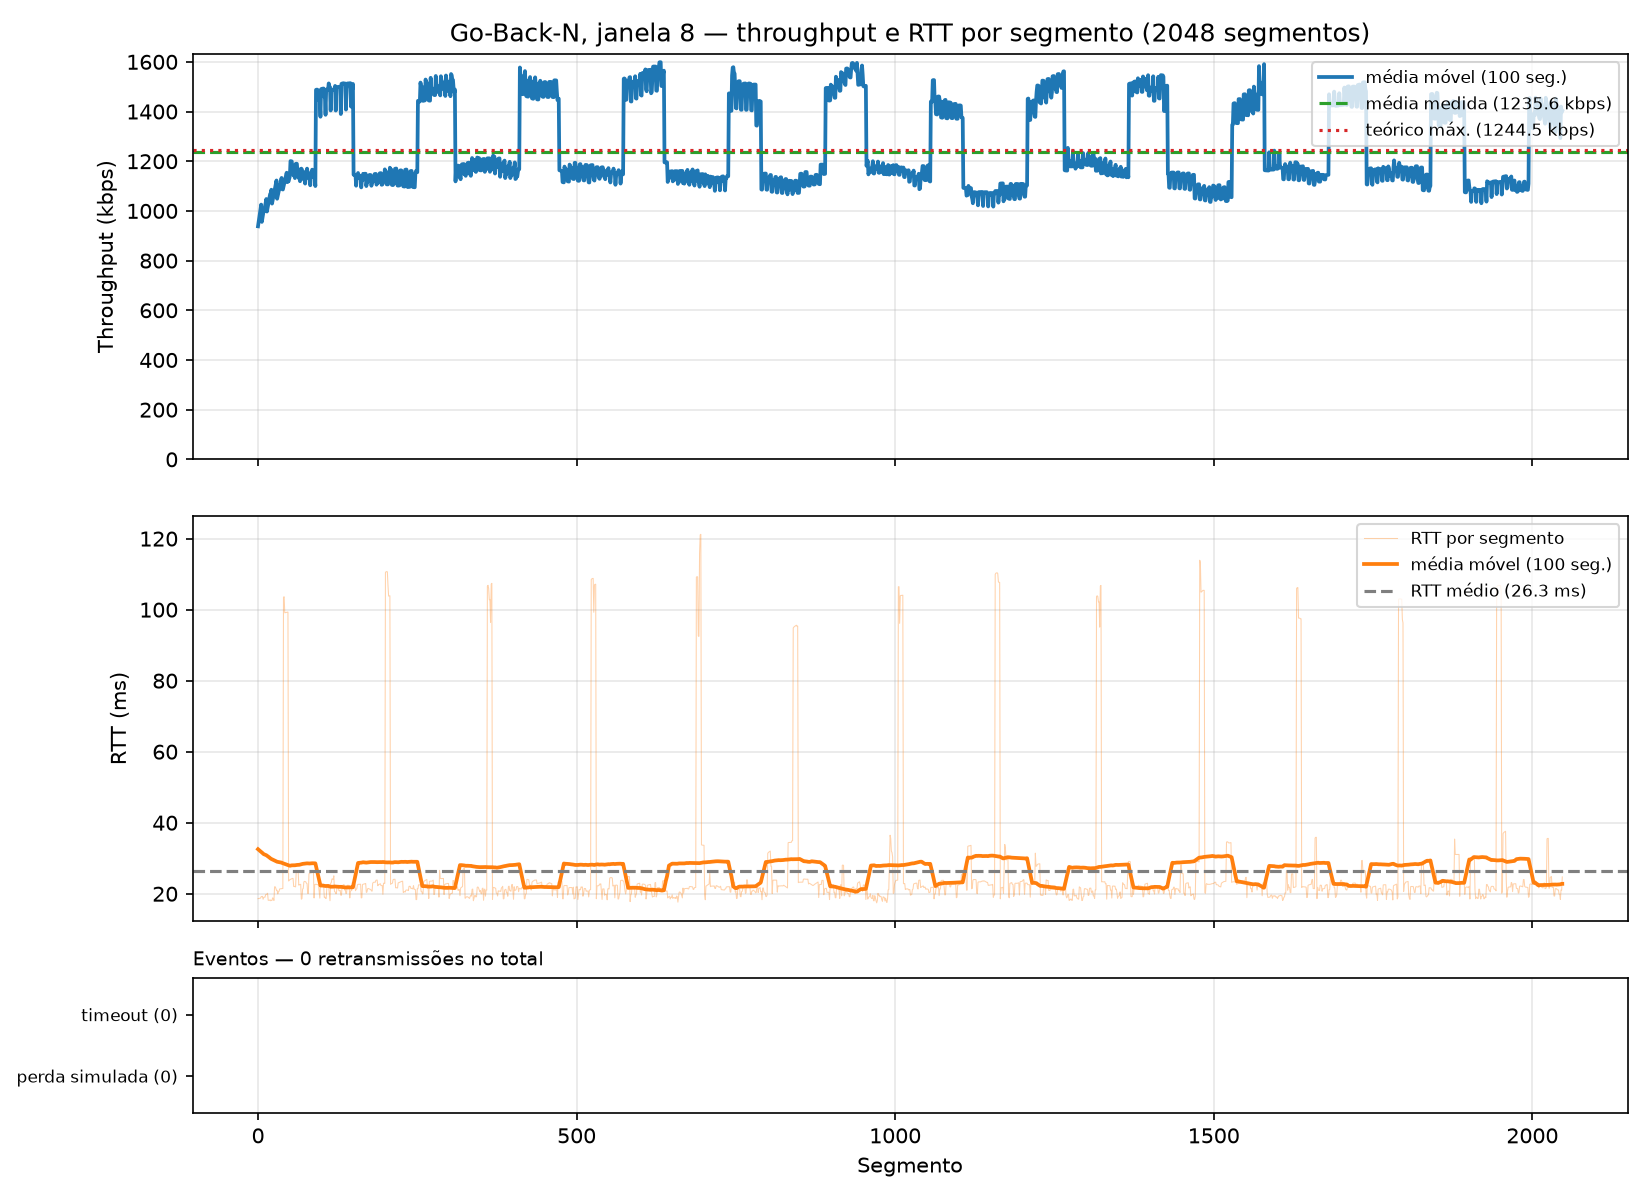

The table this chart was drawn from, first rows:
segment, timestamp, size_bytes, rtt_ms, rtt_estimated_ms, timeout_ms, throughput_kbps, retransmissions, timeout_occurred, window_size, protocol, simulated_loss, sim_drops, recv_time_ms
0, 2026-10-26T17:47:35.324493-03:00, 512, 18.61, , 500, 220, 0, 0, 8, gbn, 0, 0, 18.61
1, 2026-10-26T17:47:35.324566-03:00, 512, 18.65, , 500, 51549, 0, 0, 8, gbn, 0, 0, 18.69
2, 2026-10-26T17:47:35.324622-03:00, 512, 18.69, , 500, 70571, 0, 0, 8, gbn, 0, 0, 18.75
3, 2026-10-26T17:47:35.324683-03:00, 512, 18.73, , 500, 66692, 0, 0, 8, gbn, 0, 0, 18.81
4, 2026-10-26T17:47:35.324729-03:00, 512, 18.77, , 500, 85780, 0, 0, 8, gbn, 0, 0, 18.86
5, 2026-10-26T17:47:35.325176-03:00, 512, 19.19, , 500, 9239, 0, 0, 8, gbn, 0, 0, 19.3
6, 2026-10-26T17:47:35.325222-03:00, 512, 19.22, , 500, 82400, 0, 0, 8, gbn, 0, 0, 19.35
7, 2026-10-26T17:47:35.325266-03:00, 512, 19.25, , 500, 92045, 0, 0, 8, gbn, 0, 0, 19.4
8, 2026-10-26T17:47:35.343002-03:00, 512, 18.46, , 500, 231.1, 0, 0, 8, gbn, 0, 0, 37.12
9, 2026-10-26T17:47:35.343624-03:00, 512, 18.97, , 500, 7178, 0, 0, 8, gbn, 0, 0, 37.7
10, 2026-10-26T17:47:35.343685-03:00, 512, 19.04, , 500, 34181, 0, 0, 8, gbn, 0, 0, 37.81
11, 2026-10-26T17:47:35.343746-03:00, 512, 19.04, , 500, 66332, 0, 0, 8, gbn, 0, 0, 37.88
12, 2026-10-26T17:47:35.344512-03:00, 512, 19.74, , 500, 5461, 0, 0, 8, gbn, 0, 0, 38.63
13, 2026-10-26T17:47:35.345047-03:00, 512, 19.84, , 500, 7493, 0, 0, 8, gbn, 0, 0, 39.17
14, 2026-10-26T17:47:35.345102-03:00, 512, 19.86, , 500, 68840, 0, 0, 8, gbn, 0, 0, 39.23
15, 2026-10-26T17:47:35.345447-03:00, 512, 20.15, , 500, 11991, 0, 0, 8, gbn, 0, 0, 39.57
16, 2026-10-26T17:47:35.361210-03:00, 512, 18.17, , 500, 259.9, 0, 0, 8, gbn, 0, 0, 55.33
17, 2026-10-26T17:47:35.361807-03:00, 512, 18.15, , 500, 6889, 0, 0, 8, gbn, 0, 0, 55.93
18, 2026-10-26T17:47:35.361994-03:00, 512, 18.15, , 500, 59326, 0, 0, 8, gbn, 0, 0, 56
19, 2026-10-26T17:47:35.362060-03:00, 512, 18.29, , 500, 21200, 0, 0, 8, gbn, 0, 0, 56.19
20, 2026-10-26T17:47:35.362570-03:00, 512, 18.03, , 500, 8095, 0, 0, 8, gbn, 0, 0, 56.7
21, 2026-10-26T17:47:35.363210-03:00, 512, 18.13, , 500, 6392, 0, 0, 8, gbn, 0, 0, 57.34
22, 2026-10-26T17:47:35.363269-03:00, 512, 18.14, , 500, 65361, 0, 0, 8, gbn, 0, 0, 57.4
23, 2026-10-26T17:47:35.364329-03:00, 512, 18.85, , 500, 3890, 0, 0, 8, gbn, 0, 0, 58.45
24, 2026-10-26T17:47:35.379879-03:00, 512, 18.63, , 500, 263.4, 0, 0, 8, gbn, 0, 0, 74
25, 2026-10-26T17:47:35.379952-03:00, 512, 18.11, , 500, 53426, 0, 0, 8, gbn, 0, 0, 74.08
26, 2026-10-26T17:47:35.383984-03:00, 512, 21.95, , 500, 1017, 0, 0, 8, gbn, 0, 0, 78.1
27, 2026-10-26T17:47:35.384053-03:00, 512, 21.96, , 500, 53339, 0, 0, 8, gbn, 0, 0, 78.18
28, 2026-10-26T17:47:35.384123-03:00, 512, 21.52, , 500, 59942, 0, 0, 8, gbn, 0, 0, 78.25
29, 2026-10-26T17:47:35.384191-03:00, 512, 20.95, , 500, 59831, 0, 0, 8, gbn, 0, 0, 78.32
30, 2026-10-26T17:47:35.384257-03:00, 512, 20.96, , 500, 61441, 0, 0, 8, gbn, 0, 0, 78.38
31, 2026-10-26T17:47:35.384323-03:00, 512, 19.96, , 500, 61134, 0, 0, 8, gbn, 0, 0, 78.45
32, 2026-10-26T17:47:35.400500-03:00, 512, 20.57, , 500, 253.5, 0, 0, 8, gbn, 0, 0, 94.61
33, 2026-10-26T17:47:35.400690-03:00, 512, 20.7, , 500, 20849, 0, 0, 8, gbn, 0, 0, 94.81
34, 2026-10-26T17:47:35.405387-03:00, 512, 21.36, , 500, 873, 0, 0, 8, gbn, 0, 0, 99.5
35, 2026-10-26T17:47:35.405481-03:00, 512, 21.39, , 500, 41132, 0, 0, 8, gbn, 0, 0, 99.6
36, 2026-10-26T17:47:35.405570-03:00, 512, 21.41, , 500, 45260, 0, 0, 8, gbn, 0, 0, 99.69
37, 2026-10-26T17:47:35.405659-03:00, 512, 21.43, , 500, 46479, 0, 0, 8, gbn, 0, 0, 99.78
38, 2026-10-26T17:47:35.405747-03:00, 512, 21.45, , 500, 46130, 0, 0, 8, gbn, 0, 0, 99.87
39, 2026-10-26T17:47:35.405835-03:00, 512, 21.47, , 500, 46545, 0, 0, 8, gbn, 0, 0, 99.96
40, 2026-10-26T17:47:35.504123-03:00, 512, 103.5, , 500, 41.72, 0, 0, 8, gbn, 0, 0, 198.1
41, 2026-10-26T17:47:35.504385-03:00, 512, 103.6, , 500, 11269, 0, 0, 8, gbn, 0, 0, 198.5
42, 2026-10-26T17:47:35.504560-03:00, 512, 99.12, , 500, 22861, 0, 0, 8, gbn, 0, 0, 198.7
43, 2026-10-26T17:47:35.504692-03:00, 512, 99.16, , 500, 30397, 0, 0, 8, gbn, 0, 0, 198.8
44, 2026-10-26T17:47:35.504829-03:00, 512, 99.2, , 500, 30615, 0, 0, 8, gbn, 0, 0, 198.9
45, 2026-10-26T17:47:35.504956-03:00, 512, 99.25, , 500, 30855, 0, 0, 8, gbn, 0, 0, 199.1
46, 2026-10-26T17:47:35.505081-03:00, 512, 99.29, , 500, 32757, 0, 0, 8, gbn, 0, 0, 199.2
47, 2026-10-26T17:47:35.505211-03:00, 512, 99.32, , 500, 31498, 0, 0, 8, gbn, 0, 0, 199.3
48, 2026-10-26T17:47:35.527976-03:00, 512, 23.58, , 500, 181.2, 0, 0, 8, gbn, 0, 0, 221.9
49, 2026-10-26T17:47:35.528329-03:00, 512, 23.82, , 500, 8869, 0, 0, 8, gbn, 0, 0, 222.4
50, 2026-10-26T17:47:35.528622-03:00, 512, 23.95, , 500, 13887, 0, 0, 8, gbn, 0, 0, 222.7
51, 2026-10-26T17:47:35.528850-03:00, 512, 24.07, , 500, 17014, 0, 0, 8, gbn, 0, 0, 222.9
52, 2026-10-26T17:47:35.529068-03:00, 512, 24.14, , 500, 19040, 0, 0, 8, gbn, 0, 0, 223.1
53, 2026-10-26T17:47:35.529293-03:00, 512, 24.24, , 500, 18215, 0, 0, 8, gbn, 0, 0, 223.4
54, 2026-10-26T17:47:35.529450-03:00, 512, 24.3, , 500, 21943, 0, 0, 8, gbn, 0, 0, 223.6
55, 2026-10-26T17:47:35.529584-03:00, 512, 24.31, , 500, 29196, 0, 0, 8, gbn, 0, 0, 223.7
56, 2026-10-26T17:47:35.550254-03:00, 512, 22.05, , 500, 199.2, 0, 0, 8, gbn, 0, 0, 244.3
57, 2026-10-26T17:47:35.550510-03:00, 512, 22.08, , 500, 12009, 0, 0, 8, gbn, 0, 0, 244.6
58, 2026-10-26T17:47:35.550702-03:00, 512, 21.99, , 500, 21182, 0, 0, 8, gbn, 0, 0, 244.8
59, 2026-10-26T17:47:35.550870-03:00, 512, 21.94, , 500, 23739, 0, 0, 8, gbn, 0, 0, 245
... 1,988 more rows
